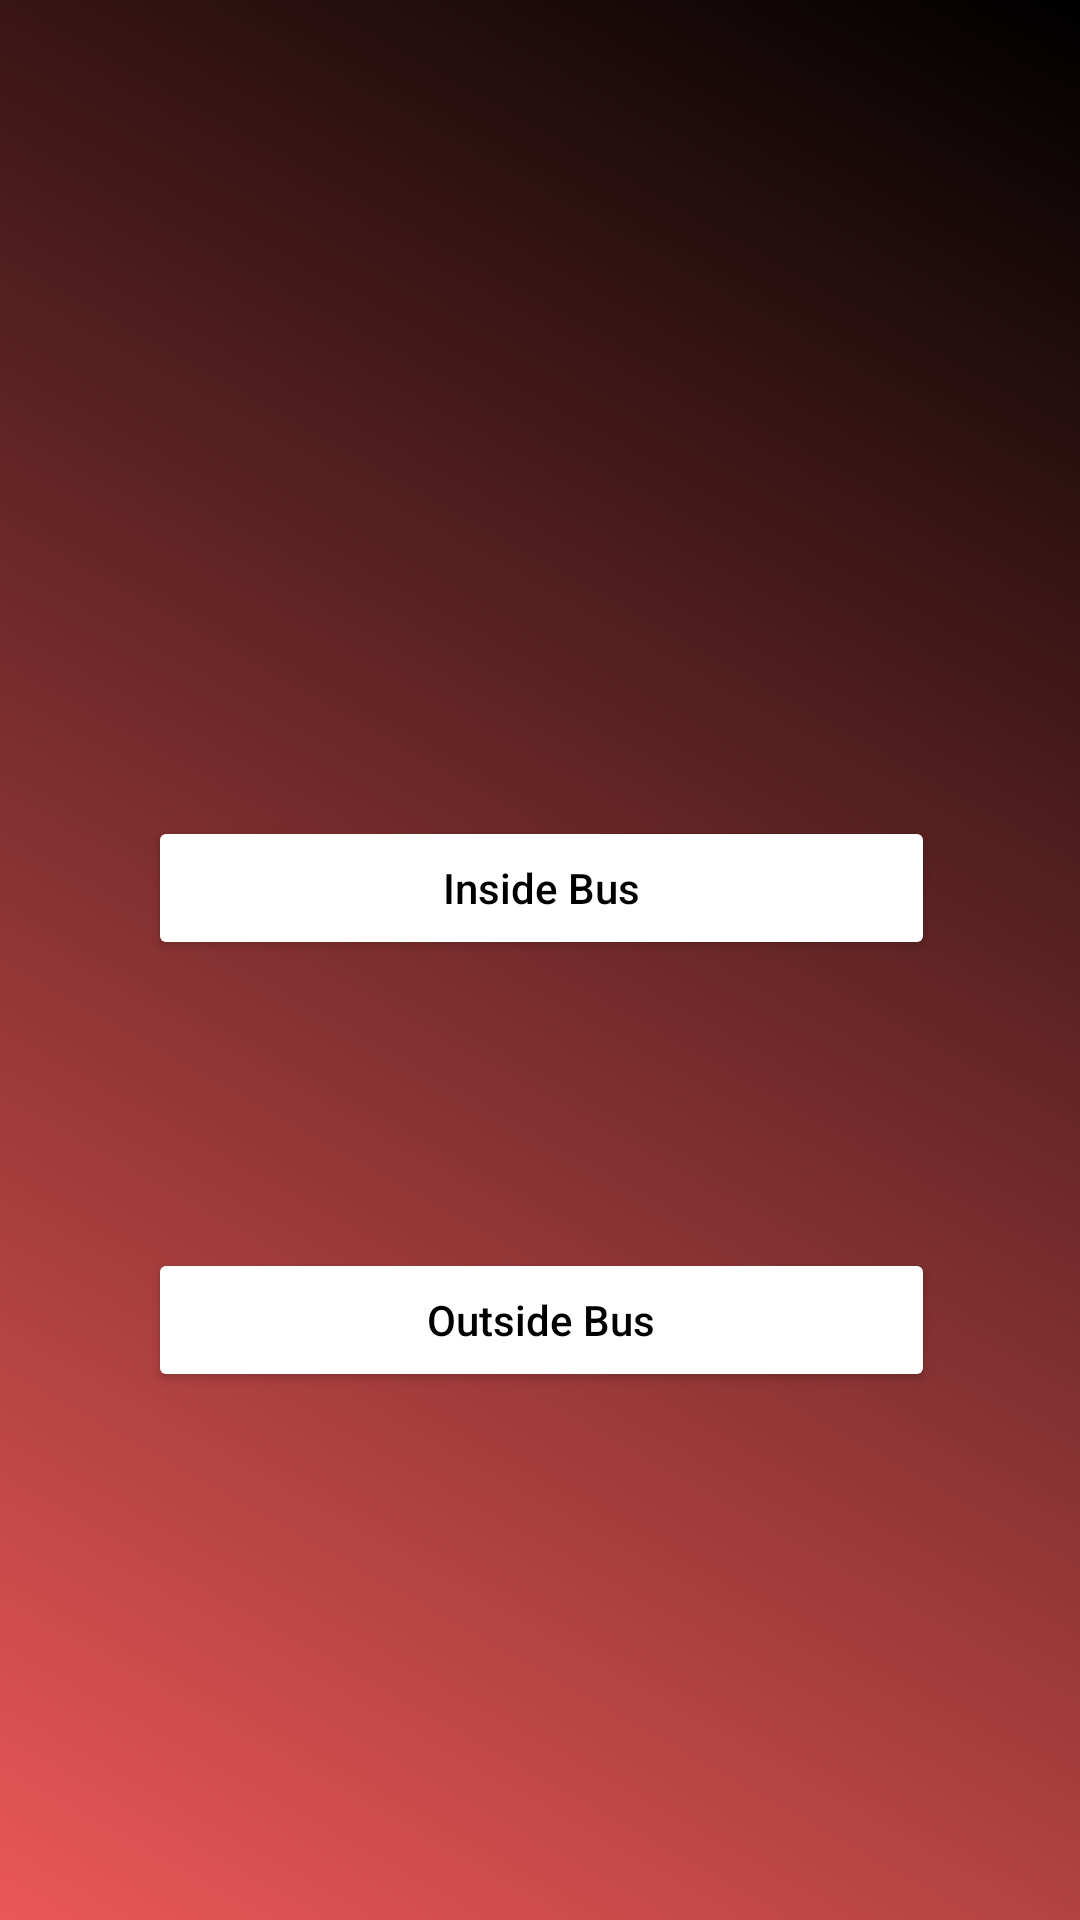

Write the Android layout XML for this screen, with the resource values it uses.
<!-- AndroidManifest.xml: application theme Theme.MC_PROJECT -->
<!-- res/layout/activity_2.xml -->
<?xml version="1.0" encoding="utf-8"?>

<androidx.constraintlayout.widget.ConstraintLayout xmlns:android="http://schemas.android.com/apk/res/android"
    xmlns:app="http://schemas.android.com/apk/res-auto"
    android:layout_width="match_parent"
    android:layout_height="match_parent"
    android:padding="16dp"
    android:background="@drawable/gradient_background">

    <Button
        android:id="@+id/button1"
        android:layout_width="0dp"
        android:layout_height="wrap_content"
        android:layout_marginTop="256dp"
        android:backgroundTint="#FFFFFF"
        android:text="Inside Bus"
        android:textAllCaps="false"
        android:textColor="#000000"
        app:layout_constraintEnd_toEndOf="parent"
        app:layout_constraintHorizontal_bias="0.506"
        app:layout_constraintStart_toStartOf="parent"
        app:layout_constraintTop_toTopOf="parent"
        app:layout_constraintWidth_percent="0.8" />

    <Button
        android:id="@+id/button2"
        android:layout_width="0dp"
        android:layout_height="wrap_content"
        android:layout_marginTop="96dp"
        android:backgroundTint="#FFFFFF"
        android:text="Outside Bus"
        android:textAllCaps="false"
        android:textColor="#000000"
        app:layout_constraintEnd_toEndOf="parent"
        app:layout_constraintHorizontal_bias="0.506"
        app:layout_constraintStart_toStartOf="parent"
        app:layout_constraintTop_toBottomOf="@id/button1"
        app:layout_constraintWidth_percent="0.8" />

</androidx.constraintlayout.widget.ConstraintLayout>
<!-- resources referenced by this layout -->
<resources>
  <!-- drawable gradient_background (drawable) -->
  <?xml version="1.0" encoding="utf-8"?>
  
  <shape xmlns:android="http://schemas.android.com/apk/res/android">
      <gradient
          android:startColor="#EB5757"
          android:endColor="#000000"
          android:type="linear"
          android:angle="45"/>
  </shape>
  <style name="Theme.MC_PROJECT" parent="Base.Theme.MC_PROJECT" />
  <style name="Base.Theme.MC_PROJECT" parent="Theme.Material3.DayNight.NoActionBar">
          
          
      </style>
</resources>
